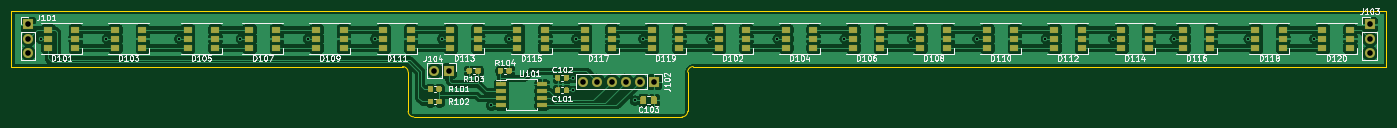
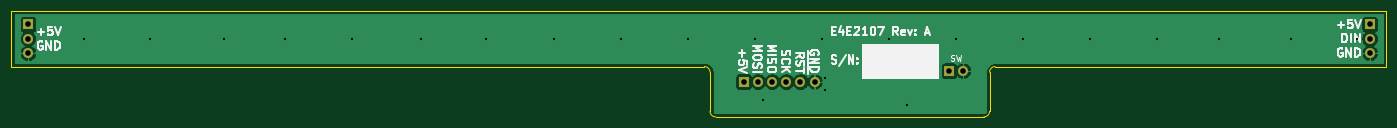
Circuit board: 11 layer files. Board 246.0 x 19.0 mm.
- bottom_copper: E4E2107-B_Cu.gbr (29766 bytes)
- bottom_mask: E4E2107-B_Mask.gbr (979 bytes)
- paste: E4E2107-B_Paste.gbr (455 bytes)
- bottom_silk: E4E2107-B_SilkS.gbr (14002 bytes)
- outline: E4E2107-Edge_Cuts.gbr (1175 bytes)
- top_copper: E4E2107-F_Cu.gbr (206322 bytes)
- top_mask: E4E2107-F_Mask.gbr (9473 bytes)
- paste: E4E2107-F_Paste.gbr (8949 bytes)
- top_silk: E4E2107-F_SilkS.gbr (45187 bytes)
- drill: E4E2107-NPTH.drl (269 bytes)
- drill: E4E2107-PTH.drl (900 bytes)

=== bottom_copper: E4E2107-B_Cu.gbr (29766 bytes, source omitted) ===
=== bottom_mask: E4E2107-B_Mask.gbr ===
%TF.GenerationSoftware,KiCad,Pcbnew,(5.1.6)-1*%
%TF.CreationDate,2021-02-12T09:00:22-06:00*%
%TF.ProjectId,E4E2107,45344532-3130-4372-9e6b-696361645f70,A*%
%TF.SameCoordinates,Original*%
%TF.FileFunction,Soldermask,Bot*%
%TF.FilePolarity,Negative*%
%FSLAX46Y46*%
G04 Gerber Fmt 4.6, Leading zero omitted, Abs format (unit mm)*
G04 Created by KiCad (PCBNEW (5.1.6)-1) date 2021-02-12 09:00:22*
%MOMM*%
%LPD*%
G01*
G04 APERTURE LIST*
%ADD10O,1.800000X1.800000*%
%ADD11R,1.800000X1.800000*%
G04 APERTURE END LIST*
D10*
%TO.C,J103*%
X270000000Y-60540000D03*
X270000000Y-58000000D03*
D11*
X270000000Y-55460000D03*
%TD*%
D10*
%TO.C,J101*%
X30000000Y-60540000D03*
X30000000Y-58000000D03*
D11*
X30000000Y-55460000D03*
%TD*%
D10*
%TO.C,J104*%
X102710000Y-63750000D03*
D11*
X105250000Y-63750000D03*
%TD*%
D10*
%TO.C,J102*%
X129300000Y-65700000D03*
X131840000Y-65700000D03*
X134380000Y-65700000D03*
X136920000Y-65700000D03*
X139460000Y-65700000D03*
D11*
X142000000Y-65700000D03*
%TD*%
M02*

=== paste: E4E2107-B_Paste.gbr ===
%TF.GenerationSoftware,KiCad,Pcbnew,(5.1.6)-1*%
%TF.CreationDate,2021-02-12T09:00:22-06:00*%
%TF.ProjectId,E4E2107,45344532-3130-4372-9e6b-696361645f70,A*%
%TF.SameCoordinates,Original*%
%TF.FileFunction,Paste,Bot*%
%TF.FilePolarity,Positive*%
%FSLAX46Y46*%
G04 Gerber Fmt 4.6, Leading zero omitted, Abs format (unit mm)*
G04 Created by KiCad (PCBNEW (5.1.6)-1) date 2021-02-12 09:00:22*
%MOMM*%
%LPD*%
G01*
G04 APERTURE LIST*
G04 APERTURE END LIST*
M02*

=== bottom_silk: E4E2107-B_SilkS.gbr (14002 bytes, source omitted) ===
=== outline: E4E2107-Edge_Cuts.gbr ===
%TF.GenerationSoftware,KiCad,Pcbnew,(5.1.6)-1*%
%TF.CreationDate,2021-02-12T09:00:22-06:00*%
%TF.ProjectId,E4E2107,45344532-3130-4372-9e6b-696361645f70,A*%
%TF.SameCoordinates,Original*%
%TF.FileFunction,Profile,NP*%
%FSLAX46Y46*%
G04 Gerber Fmt 4.6, Leading zero omitted, Abs format (unit mm)*
G04 Created by KiCad (PCBNEW (5.1.6)-1) date 2021-02-12 09:00:22*
%MOMM*%
%LPD*%
G01*
G04 APERTURE LIST*
%TA.AperFunction,Profile*%
%ADD10C,0.050000*%
%TD*%
G04 APERTURE END LIST*
D10*
X148000000Y-71000000D02*
G75*
G02*
X147000000Y-72000000I-1000000J0D01*
G01*
X99000000Y-72000000D02*
G75*
G02*
X98000000Y-71000000I0J1000000D01*
G01*
X97000000Y-63000000D02*
G75*
G02*
X98000000Y-64000000I0J-1000000D01*
G01*
X148000000Y-64000000D02*
G75*
G02*
X149000000Y-63000000I1000000J0D01*
G01*
X149000000Y-63000000D02*
X273000000Y-63000000D01*
X97000000Y-63000000D02*
X27000000Y-63000000D01*
X98000000Y-71000000D02*
X98000000Y-64000000D01*
X147000000Y-72000000D02*
X99000000Y-72000000D01*
X148000000Y-64000000D02*
X148000000Y-71000000D01*
X273000000Y-63000000D02*
X273000000Y-53000000D01*
X273000000Y-53000000D02*
X27000000Y-53000000D01*
X27000000Y-53000000D02*
X27000000Y-63000000D01*
M02*

=== top_copper: E4E2107-F_Cu.gbr (206322 bytes, source omitted) ===
=== top_mask: E4E2107-F_Mask.gbr (9473 bytes, source omitted) ===
=== paste: E4E2107-F_Paste.gbr (8949 bytes, source omitted) ===
=== top_silk: E4E2107-F_SilkS.gbr (45187 bytes, source omitted) ===
=== drill: E4E2107-NPTH.drl ===
M48
; DRILL file {KiCad (5.1.6)-1} date 02/12/21 09:00:25
; FORMAT={-:-/ absolute / inch / decimal}
; #@! TF.CreationDate,2021-02-12T09:00:25-06:00
; #@! TF.GenerationSoftware,Kicad,Pcbnew,(5.1.6)-1
; #@! TF.FileFunction,NonPlated,1,2,NPTH
FMAT,2
INCH
%
G90
G05
T0
M30

=== drill: E4E2107-PTH.drl ===
M48
; DRILL file {KiCad (5.1.6)-1} date 02/12/21 09:00:25
; FORMAT={-:-/ absolute / inch / decimal}
; #@! TF.CreationDate,2021-02-12T09:00:25-06:00
; #@! TF.GenerationSoftware,Kicad,Pcbnew,(5.1.6)-1
; #@! TF.FileFunction,Plated,1,2,PTH
FMAT,2
INCH
T1C0.0157
T2C0.0394
%
G90
G05
T1
X1.2697Y-2.2835
X1.7323Y-2.2835
X2.2441Y-2.2835
X2.6772Y-2.2835
X3.1496Y-2.2835
X3.622Y-2.2835
X4.0945Y-2.2835
X4.4409Y-2.752
X4.5669Y-2.2835
X5.0197Y-2.5591
X5.0197Y-2.6476
X5.0394Y-2.2835
X5.4528Y-2.7165
X5.5118Y-2.2835
X5.9843Y-2.2835
X6.4567Y-2.2835
X6.9291Y-2.2835
X7.4016Y-2.2835
X7.8642Y-2.2835
X8.3465Y-2.2835
X8.8189Y-2.2835
X9.252Y-2.2835
X9.7736Y-2.2835
X10.2362Y-2.2835
T2
X10.6299Y-2.1835
X10.6299Y-2.2835
X10.6299Y-2.3835
X1.1811Y-2.1835
X1.1811Y-2.2835
X1.1811Y-2.3835
X4.0437Y-2.5098
X4.1437Y-2.5098
X5.0906Y-2.5866
X5.1906Y-2.5866
X5.2906Y-2.5866
X5.3906Y-2.5866
X5.4906Y-2.5866
X5.5906Y-2.5866
T0
M30

